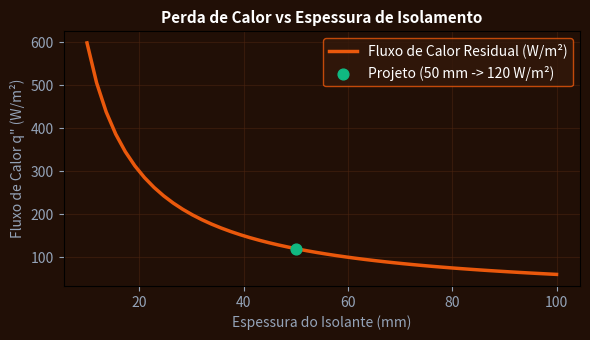

Recreate this plot in Python.
import numpy as np
import matplotlib.pyplot as plt

espessura_mm = np.linspace(10, 100, 50)
r_isol = (espessura_mm * 1e-3) / 0.04
q_fluxo = 150 / (0.000625 + r_isol)
fig, ax = plt.subplots(figsize=(6, 3.5), facecolor='#210f06')
ax.set_facecolor('#210f06')
ax.plot(espessura_mm, q_fluxo, color='#ea580c', lw=2.5, label='Fluxo de Calor Residual (W/m²)')
ax.scatter([50], [119.94], color='#10b981', s=60, zorder=5, label='Projeto (50 mm -> 120 W/m²)')
ax.set_title('Perda de Calor vs Espessura de Isolamento', color='#ffffff', fontsize=11, fontweight='bold')
ax.set_xlabel('Espessura do Isolante (mm)', color='#94a3b8')
ax.set_ylabel('Fluxo de Calor q" (W/m²)', color='#94a3b8')
ax.tick_params(colors='#94a3b8')
ax.grid(True, color='#4d2510', alpha=0.5)
ax.legend(facecolor='#33180a', edgecolor='#ea580c', labelcolor='#ffffff')
plt.tight_layout()
plt.savefig('grafico_resolucao.png', dpi=120)
plt.close()
